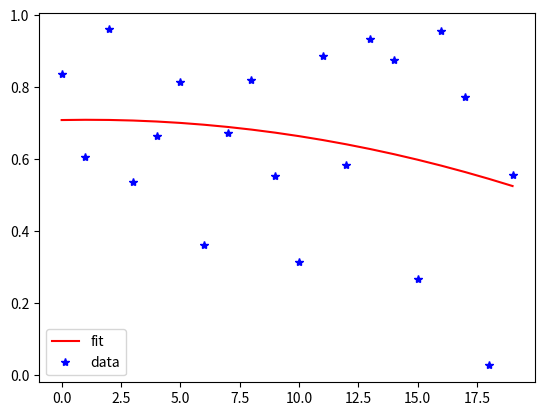

Source code (Python):
import numpy as np
import matplotlib.pyplot as plt

x = np.arange(0,20)
y = np.random.rand(20)
poly = np.polyfit(x,y, deg=2)
plt.plot(x, np.polyval(poly, x), color='red', label = 'fit')
plt.plot(x,y, 'b*', label = 'data')
plt.legend()
plt.show()
